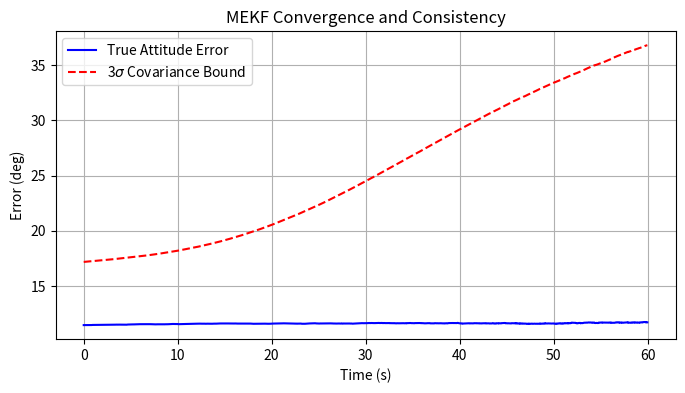

Reproduce this figure in Python.
import numpy as np
import matplotlib.pyplot as plt
from scipy.linalg import block_diag

def skew(v):
    return np.array([[0, -v[2], v[1]], [v[2], 0, -v[0]], [-v[1], v[0], 0]])

def quat_mult(q, r):
    return np.array([
        q[0]*r[0] - q[1]*r[1] - q[2]*r[2] - q[3]*r[3],
        q[0]*r[1] + q[1]*r[0] + q[2]*r[3] - q[3]*r[2],
        q[0]*r[2] - q[1]*r[3] + q[2]*r[0] + q[3]*r[1],
        q[0]*r[3] + q[1]*r[2] - q[2]*r[1] + q[3]*r[0]
    ])

def quat_inv(q):
    return np.array([q[0], -q[1], -q[2], -q[3]])

# sim setup
dt = 0.02
T = 60
steps = int(T/dt)
J = np.diag([0.0867, 0.1817, 0.1117])
J_inv = np.linalg.inv(J)

# truth state
q_true = np.array([1.0, 0, 0, 0])
w_true = np.array([0.02, 0.03, 0.01]) # ~2-3 deg/s tumble
b_true = np.array([1e-4, -1e-4, 5e-5])

# estimator state
q_est = np.array([0.995, 0.1, 0, 0]) # initialized w/ 11 deg error
q_est /= np.linalg.norm(q_est)
b_est = np.zeros(3)
P = block_diag(np.eye(3)*(0.1**2), np.eye(3)*(1e-4**2))

# noise parameters
sigma_st = 2.91e-5
R_meas = np.eye(3) * (sigma_st**2)

# updated Q
sigma_gyro_noise = 1e-2
sigma_gyro_drift = 1e-3
Q = block_diag(np.eye(3)*(sigma_gyro_noise**2), np.eye(3)*(sigma_gyro_drift**2))

vI = np.array([1, 0, 0])
err_deg, sig_deg, t_arr = [], [], []
np.random.seed(42)

for k in range(steps):
    t = k * dt

    w_dot = J_inv @ (-np.cross(w_true, J @ w_true))
    w_true = w_true + w_dot * dt
    q_dot = 0.5 * quat_mult(q_true, np.append(0, w_true))
    q_true = q_true + q_dot * dt
    q_true /= np.linalg.norm(q_true)

    w_meas = w_true + b_true + np.random.normal(0, 1e-3, 3)
    Rb_true = np.array([
        [1-2*(q_true[2]**2+q_true[3]**2), 2*(q_true[1]*q_true[2]-q_true[3]*q_true[0]), 2*(q_true[1]*q_true[3]+q_true[2]*q_true[0])],
        [2*(q_true[1]*q_true[2]+q_true[3]*q_true[0]), 1-2*(q_true[1]**2+q_true[3]**2), 2*(q_true[2]*q_true[3]-q_true[1]*q_true[0])],
        [2*(q_true[1]*q_true[3]-q_true[2]*q_true[0]), 2*(q_true[2]*q_true[3]+q_true[1]*q_true[0]), 1-2*(q_true[1]**2+q_true[2]**2)]
    ])
    v_meas = Rb_true.T @ vI + np.random.multivariate_normal(np.zeros(3), R_meas)
    v_meas /= np.linalg.norm(v_meas)

    # estimator propagation
    w_est = w_meas - b_est
    q_dot_est = 0.5 * quat_mult(q_est, np.append(0, w_est))
    q_est = q_est + q_dot_est * dt
    q_est /= np.linalg.norm(q_est)

    F = np.block([[-skew(w_est), -np.eye(3)], [np.zeros((3,3)), np.zeros((3,3))]])
    P = P + (F @ P + P @ F.T + Q) * dt

    # update estimator
    Rb_est = np.array([
        [1-2*(q_est[2]**2+q_est[3]**2), 2*(q_est[1]*q_est[2]-q_est[3]*q_est[0]), 2*(q_est[1]*q_est[3]+q_est[2]*q_est[0])],
        [2*(q_est[1]*q_est[2]+q_est[3]*q_est[0]), 1-2*(q_est[1]**2+q_est[3]**2), 2*(q_est[2]*q_est[3]-q_est[1]*q_est[0])],
        [2*(q_est[1]*q_est[3]-q_est[2]*q_est[0]), 2*(q_est[2]*q_est[3]+q_est[1]*q_est[0]), 1-2*(q_est[1]**2+q_est[2]**2)]
    ])
    v_est = Rb_est.T @ vI

    H = np.block([skew(v_est), np.zeros((3,3))])
    K = P @ H.T @ np.linalg.inv(H @ P @ H.T + R_meas)
    dx = K @ (v_meas - v_est)

    # corrections
    dq = np.append(1, 0.5 * dx[:3])
    q_est = quat_mult(q_est, dq)
    q_est /= np.linalg.norm(q_est)
    b_est += dx[3:]
    P = (np.eye(6) - K @ H) @ P

    # error
    q_err = quat_mult(quat_inv(q_true), q_est)
    err_angle = 2 * np.arccos(np.clip(q_err[0], -1.0, 1.0)) * (180/np.pi)

    total_var = np.trace(P[:3,:3])
    sigma_bound = 3 * np.sqrt(total_var) * (180/np.pi)

    err_deg.append(err_angle)
    sig_deg.append(sigma_bound)
    t_arr.append(t)

# plot
plt.figure(figsize=(8,4))
plt.plot(t_arr, err_deg, label="True Attitude Error", color='b')
plt.plot(t_arr, sig_deg, '--', label=r"3$\sigma$ Covariance Bound", color='r')
plt.title("MEKF Convergence and Consistency")
plt.xlabel("Time (s)"); plt.ylabel("Error (deg)")
plt.legend(); plt.grid(True)
plt.savefig("mekf_consistency.png")
